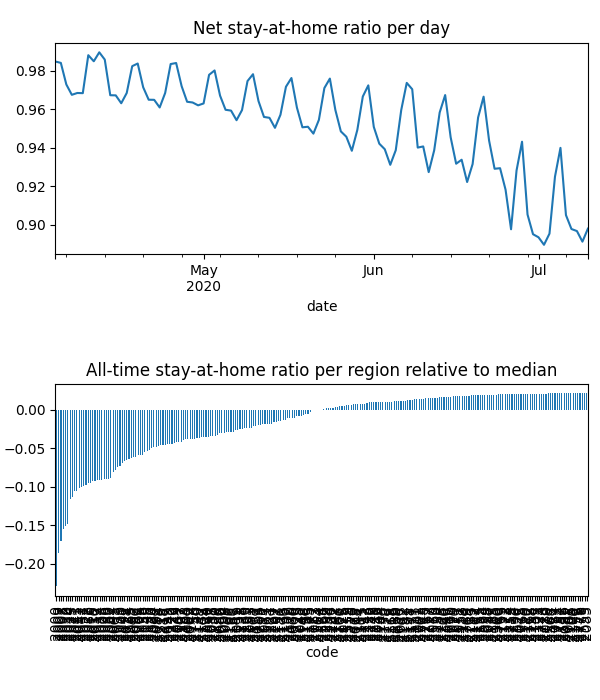

The file beside this chart, header and first rows:
date, code, km, stay, weight, visit
2020-04-04, 2000, 5.5, 0.9347, 0.000199, 0.06148
2020-04-04, 2006, 2.544, 0.959, 1.5867817446216042e-05, 0.004303
2020-04-04, 2007, 5.629, 0.9336, 4.748010204636486e-05, 0.01927
2020-04-04, 2008, 5.058, 0.9382, 5.238532318968827e-05, 0.01973
2020-04-04, 2009, 5.258, 0.9498, 3.202504409312751e-05, 0.009112
2020-04-04, 2010, 4.852, 0.9392, 0.0001304, 0.04582
2020-04-04, 2011, 2.813, 0.9484, 2.9431671315931413e-05, 0.008924
2020-04-04, 2015, 2.493, 0.9598, 0.0001082, 0.02586
2020-04-04, 2016, 2.42, 0.9564, 4.966940093980099e-05, 0.01484
2020-04-04, 2017, 2.428, 0.9576, 7.220688294109783e-05, 0.02035
2020-04-04, 2018, 2.471, 0.9752, 5.563653304212613e-05, 0.01013
2020-04-04, 2019, 2.507, 0.9871, 5.3488703553140965e-05, 0.002705
2020-04-04, 2020, 2.789, 0.9738, 6.693894858539491e-05, 0.009584
2020-04-04, 2021, 2.526, 0.9484, 9.262052917948873e-05, 0.02774
2020-04-04, 2022, 2.598, 0.9356, 3.626938859527697e-05, 0.01375
2020-04-04, 2023, 2.14, 0.9576, 2.772218577956357e-05, 0.008277
2020-04-04, 2024, 2.71, 0.9371, 3.5822431539867775e-05, 0.01347
2020-04-04, 2025, 2.366, 0.9494, 1.6803078887474256e-05, 0.005327
2020-04-04, 2026, 2.674, 0.9434, 7.014212370120779e-05, 0.02273
2020-04-04, 2027, 2.558, 0.9504, 2.2261227948335764e-05, 0.006543
2020-04-04, 2028, 2.045, 0.9582, 8.272705329638406e-06, 0.002439
2020-04-04, 2029, 2.302, 0.9603, 3.4260411129535554e-05, 0.01029
2020-04-04, 2030, 2.214, 0.9782, 2.00164676324733e-05, 0.003018
2020-04-04, 2031, 2.652, 0.9546, 0.0001028, 0.02431
2020-04-04, 2032, 2.374, 0.9786, 2.683561758326399e-05, 0.00508
2020-04-04, 2033, 2.453, 0.9684, 3.278478626449043e-05, 0.007553
2020-04-04, 2034, 2.598, 0.9557, 5.106932174298216e-05, 0.01234
2020-04-04, 2035, 2.233, 0.9814, 7.806048180370797e-05, 0.007783
2020-04-04, 2036, 2.619, 0.9884, 7.028661512099288e-05, 0.003925
2020-04-04, 2037, 2.931, 0.9614, 4.903891604037e-05, 0.01291
2020-04-04, 2038, 2.244, 0.9732, 2.6216750453781435e-05, 0.004653
2020-04-04, 2039, 2.731, 0.9931, 1.888929468819994e-05, 0.001682
2020-04-04, 2040, 2.735, 0.9839, 5.521105753408875e-05, 0.005701
2020-04-04, 2041, 4.011, 0.9891, 3.960421749624413e-05, 0.00385
2020-04-04, 2042, 2.294, 0.9524, 5.185027344081442e-05, 0.01498
2020-04-04, 2043, 2.275, 0.9504, 2.1592841421762926e-05, 0.006567
2020-04-04, 2044, 2.928, 0.9665, 5.7148051496031095e-05, 0.01228
2020-04-04, 2045, 2.047, 0.9969, 2.624432972932855e-05, 0.001319
2020-04-04, 2046, 2.028, 0.9988, 3.896220211060958e-05, 0.0005492
2020-04-04, 2047, , 1.0, 9.383597270314947e-06, 0.0
2020-04-04, 2048, 2.507, 0.97, 2.1330754920861037e-05, 0.004877
2020-04-04, 2049, 2.521, 0.9777, 3.343564307570298e-05, 0.005503
2020-04-04, 2050, 2.213, 0.9555, 1.999506400569697e-05, 0.005617
2020-04-04, 2052, 2.487, 0.9729, 6.06275181384749e-06, 0.001238
2020-04-04, 2060, 3.046, 0.974, 4.72786106599216e-05, 0.005385
2020-04-04, 2061, 2.951, 0.9785, 1.0288421011334655e-05, 0.001
2020-04-04, 2062, 2.844, 0.9753, 2.591105751465406e-05, 0.004136
2020-04-04, 2063, 2.667, 0.9951, 1.4390773902185787e-05, 0.0004404
2020-04-04, 2064, 2.639, 0.9776, 3.2332323460771055e-05, 0.004133
2020-04-04, 2065, 2.78, 0.9769, 6.468939658812832e-05, 0.007326
2020-04-04, 2066, 2.341, 0.9941, 6.447890806692856e-05, 0.002162
2020-04-04, 2067, 3.018, 0.9796, 5.0095438375815866e-05, 0.00404
2020-04-04, 2068, 2.712, 0.9991, 2.8881552124606817e-05, 0.0001491
2020-04-04, 2069, 3.256, 0.9799, 3.67318284947176e-05, 0.004771
2020-04-04, 2070, 3.256, 0.9992, 2.1670003138949683e-05, 0.0001137
2020-04-04, 2071, , 1.0, 2.1743679977590813e-05, 0.0
2020-04-04, 2072, , 1.0, 1.0921966122484859e-05, 0.0
2020-04-04, 2073, 2.031, 0.9973, 3.6601861908875364e-05, 0.0002607
2020-04-04, 2074, 2.031, 0.9996, 3.65238939543745e-05, 4.137150135399434e-05
2020-04-04, 2075, , 1.0, 3.1354233881072344e-05, 0.0
... 22,958 more rows
